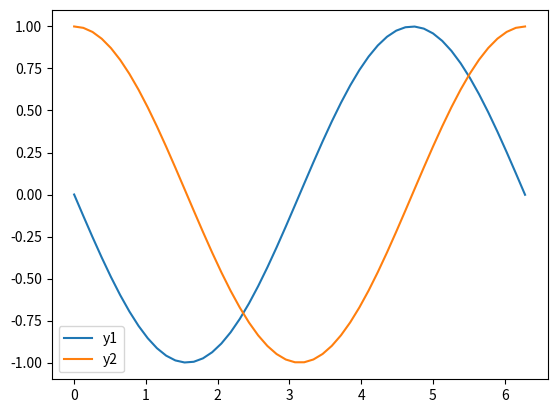

Generate this figure with matplotlib:
import numpy as np
import matplotlib.pyplot as plt

from scipy.integrate import solve_ivp
def f(t, y):
    y1, y2 = y
    return [-y2, y1]

t_span = [0, 2*np.pi]
y0 = [0., 1.]

sol = solve_ivp(f, t_span, y0, t_eval=np.linspace(*t_span))

y1 = sol.y[0]
y2 = sol.y[1]
t = sol.t
plt.plot(t, y1, label='y1')
plt.plot(t, y2, label='y2')
plt.legend()



